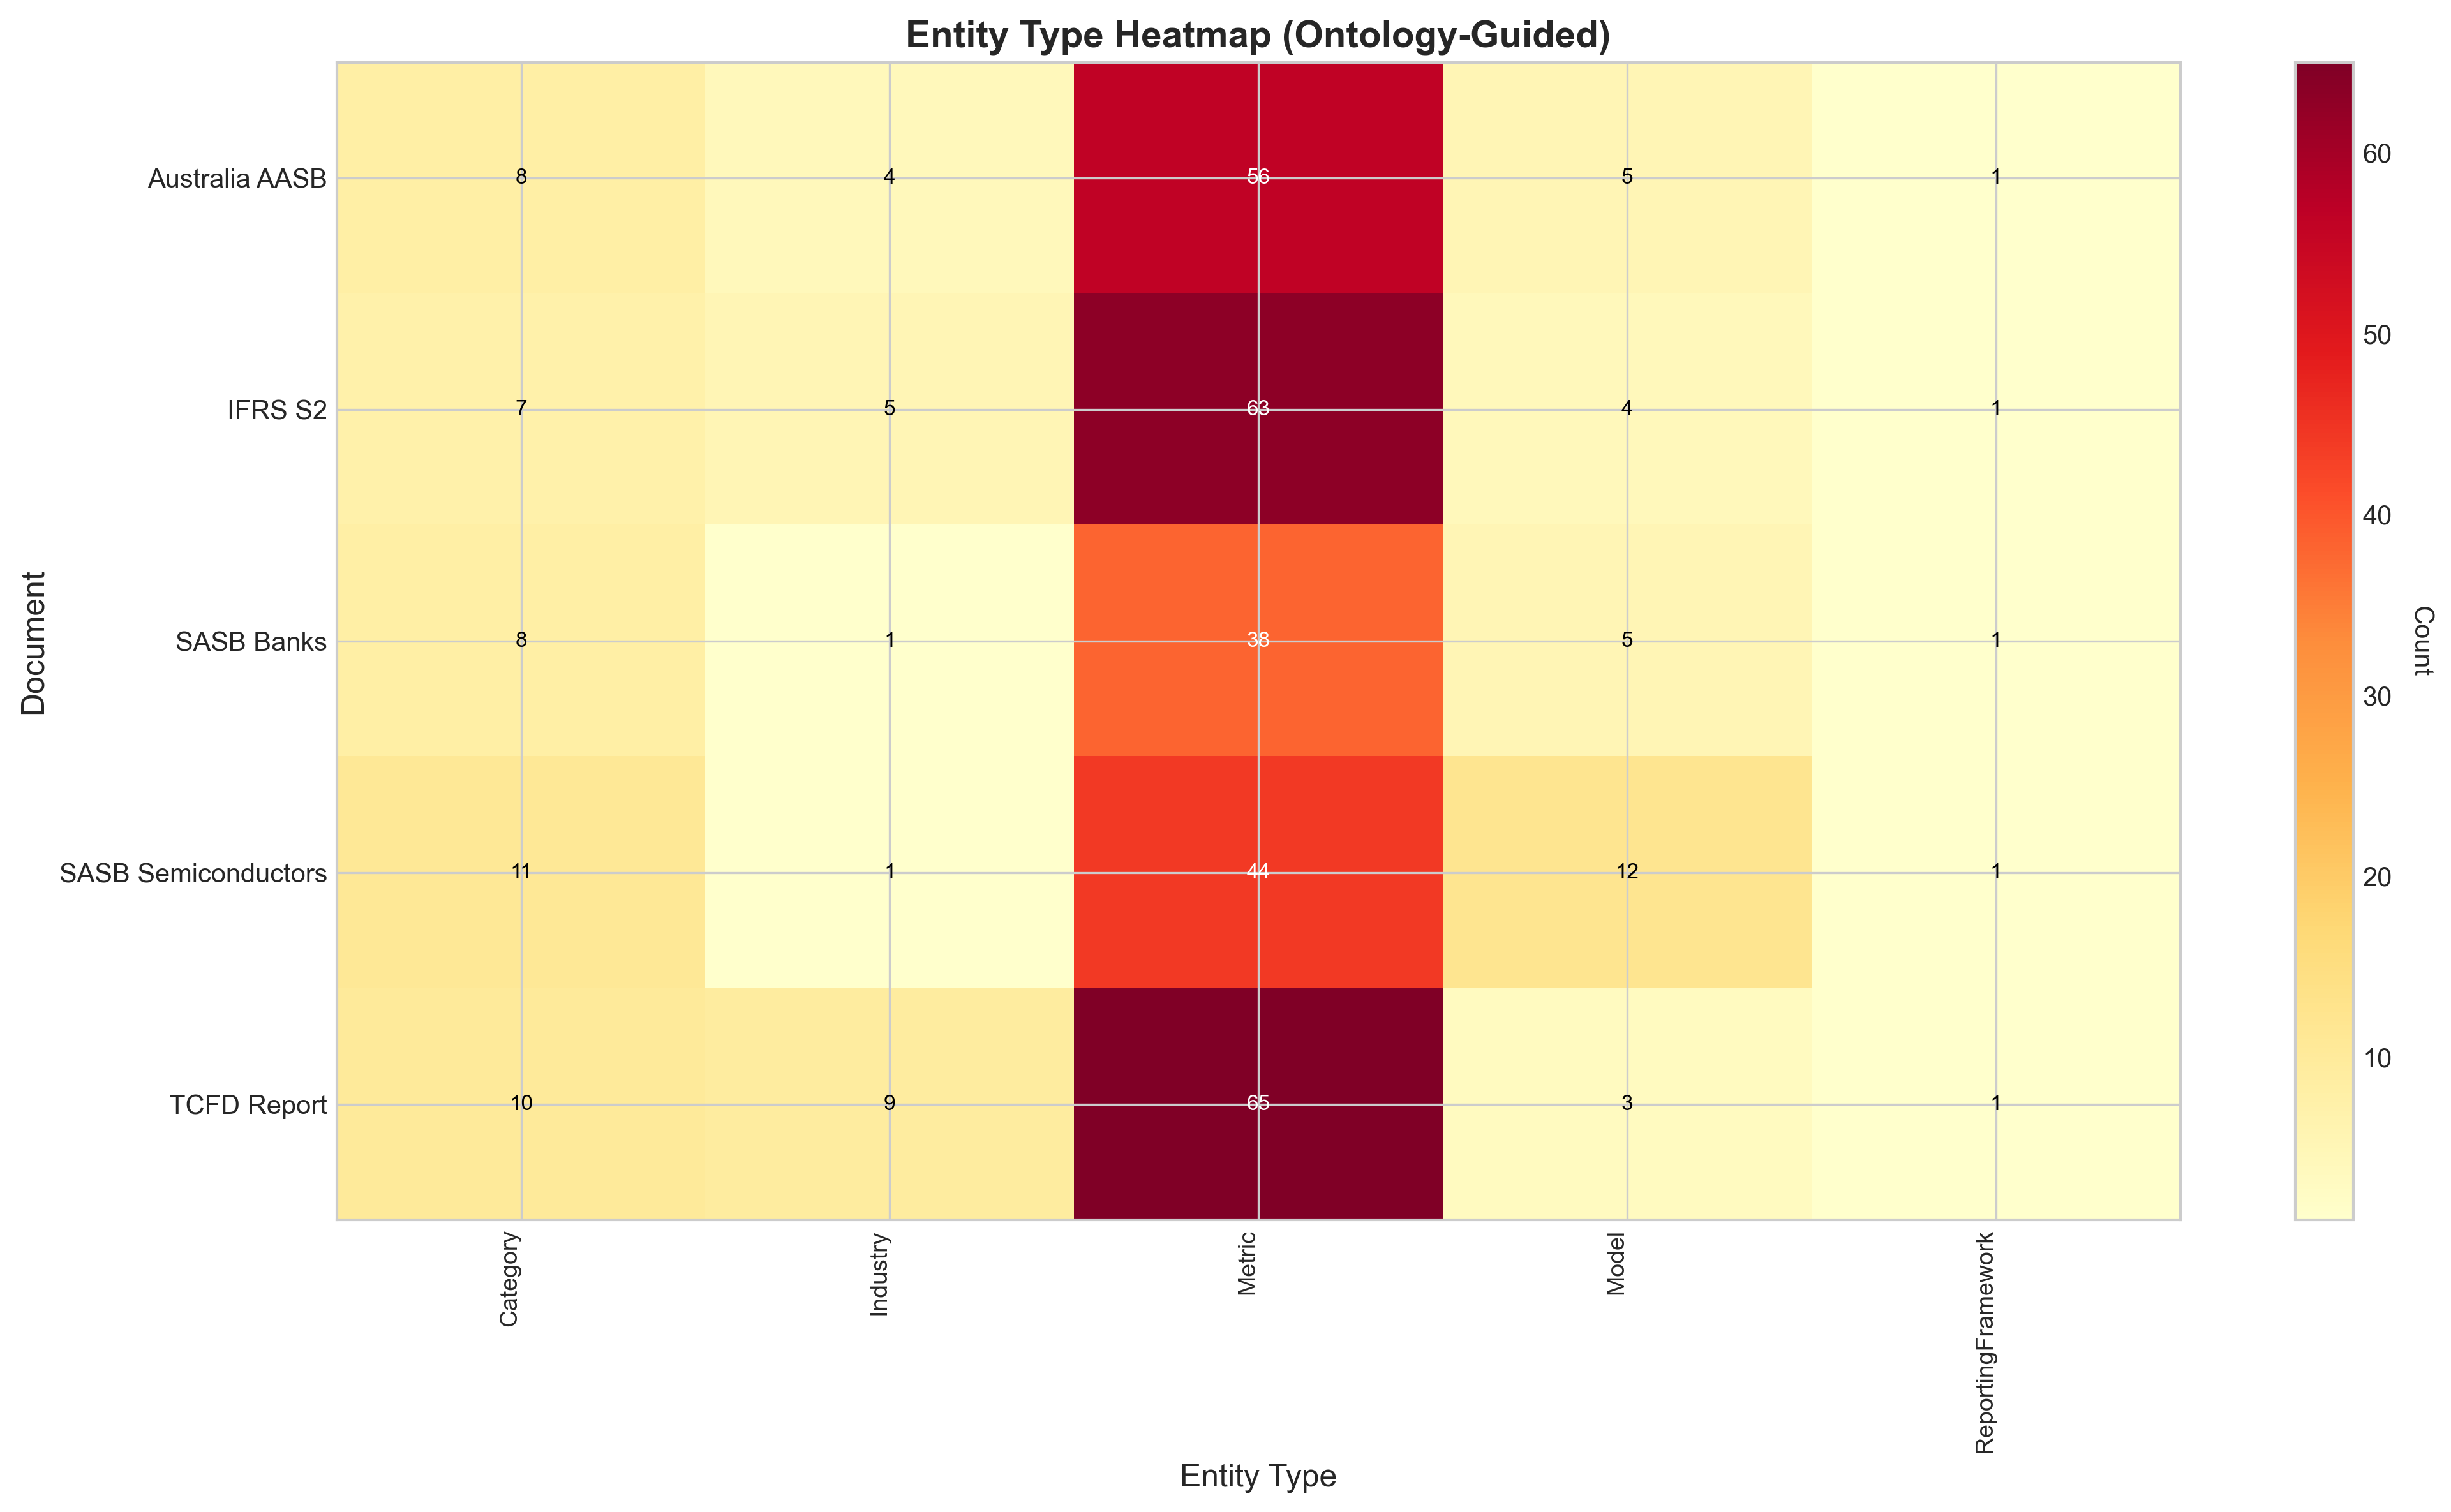

The table this chart was drawn from, first rows:
Document, Category, Industry, Metric, Model, ReportingFramework
Australia AASB, 8, 4, 56, 5, 1
IFRS S2, 7, 5, 63, 4, 1
SASB Banks, 8, 1, 38, 5, 1
SASB Semiconductors, 11, 1, 44, 12, 1
TCFD Report, 10, 9, 65, 3, 1
